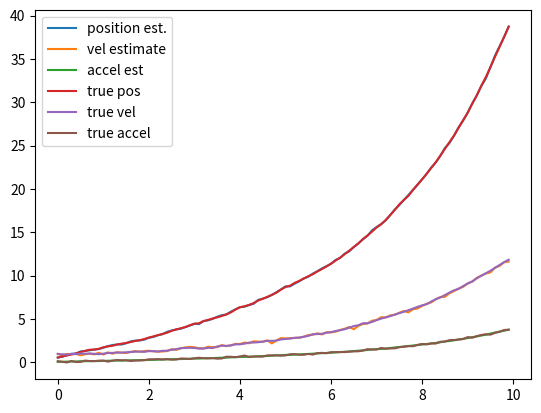
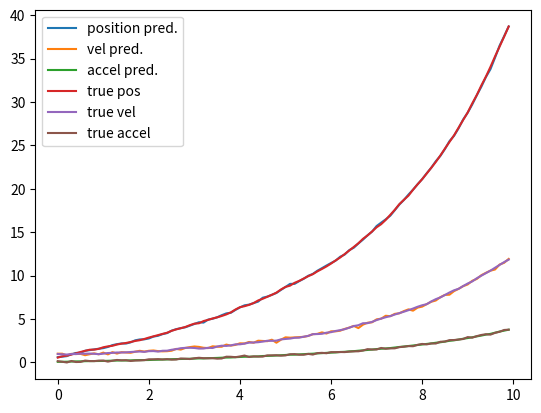

Reproduce these figures in Python, in order.
#!/usr/bin/env python3

import numpy as np
from numpy.random import randn
import math
import matplotlib.pyplot as plt

# [redacted]

class KalmanFilter():
    def __init__(self):
    
        # Time step of analysis
        self.dt = 0.1 # (relatively slow refresh rate)

        ## Prediction estimation - this is your "Priori"
        # we will be using IMU values for the project, however in this example we
        # use a block with a spring attached to it
        self.xhat = np.matrix([0.5, 1, 0]).transpose() # mean(mu) estimate for the "first" step
        self.P = 1 # covariance initial estimation between the
        # the covariance matrix P is the weighted covariance between the
        # motion model definition - establish your robots "movement"
        k = 1 # spring value
        m = 10 # mass

        self.A = np.matrix([[1, self.dt, 1 / 2 * self.dt ** 2], [0, 1, self.dt], [k / m, 0, 0]]) # this is the state space
        self.B = np.matrix([0, 0, 1/m]).transpose() # this is the "input"
        self.B = np.matrix([0, 0, 1]).transpose() # we can also treat the input as the "acceleration" for that step as calculated by an IMU!
        self.Q = np.identity(3)*0.05 # this is the model variance/covariance (usually we treat it as the input matrix squared).
                                     # these are the discrete components, found by performing a taylor's
                                     # expansion on the continuous model

        ## Measurement Model - Update component
        self.C = np.matrix([[-1, 0, 0], [0, 0.6, 0]]) # what this represents is our "two" sensors, both with linear relationships
                                                      # to position and velocity respectively

        # in actual environments, what this does is translate our measurement to a
        # voltage or some other metric that can be ripped directly from the sensor
        # when taking online measurements. We compare those values as our "error"

        self.R = np.matrix([[0.05, 0], [0, 0.05]]) # this is the sensor model variance-usually characterized to accompany
                                                  # the sensor model already starting

    def run_kalman_filter(self, Tfinal):
        T = np.arange(0, Tfinal, self.dt)
        xhat_S = np.zeros([3, len(T) + 1])
        x_S = np.zeros([3, len(T) + 1])
        x = np.zeros([3, len(T) + 1])
        x[:, [0]] = self.xhat
        y = np.zeros([2, len(T)])
        y_hat = np.zeros([2, len(T)])
        for k in range(len(T)):
            u = 0.01 # normally you'd initialise this above

            #### Simulate motion with random motion disturbance ####
            w = np.matrix([self.Q[0, 0] * randn(1), self.Q[1, 1] * randn(1), self.Q[2, 2] * randn(1)])

            # update state - this is a simulated motion and is PURELY for fake
            # sensing and would essentially be
            x[:, [k + 1]] = self.A * x[:, [k]] + self.B * u + w

            # taking a measurement - simulating a sensor
            # create our sensor disturbance
            v = np.matrix([self.R[0, 0] * randn(1), self.R[1, 1] * randn(1)])
            # create this simulated sensor measurement
            y[:, [k]] = self.C*x[:, [k+1]] + v

            #########################################
            ###### Kalman Filter Estimation #########
            #########################################
            # Prediction update
            xhat_k = self.A * self.xhat + self.B * u # we do not put noise on our prediction
            P_predict = self.A*self.P*self.A.transpose() + self.Q
            # this co-variance is the prediction of essentially how the measurement and sensor model move together
            # in relation to each state and helps scale our kalman gain by giving
            # the ratio. By Definition, P is the variance of the state space, and
            # by applying it to the motion model we're getting a motion uncertainty
            # which can be propogated and applied to the measurement model and
            # expand its uncertainty as well

            # Measurement Update and Kalman Gain
            K = P_predict * self.C.transpose()*np.linalg.inv(self.C*P_predict*self.C.transpose() + self.R)
            # the pseudo inverse of the measurement model, as it relates to the model covariance
            # if we don't have a measurement for velocity, the P-matrix tells the
            # measurement model how the two should move together (and is normalised
            # in the process with added noise), which is how the kalman gain is
            # created --> detailing "how" the error should be scaled based on the
            # covariance. If you expand P_predict out, it's clearly the
            # relationship and cross-projected relationships, of the states from a
            # measurement and motion model perspective, with a moving scalar to
            # help drive that relationship towards zero (P should stabilise).

            self.xhat = xhat_k + K * (y[:, [k]] - self.C * xhat_k)
            self.P = (1 - K * self.C) * P_predict # the full derivation for this is kind of complex relying on
                                             # some pretty cool probability knowledge

            # Store estimate
            xhat_S[:, [k]] = xhat_k
            x_S[:, [k]] = self.xhat
            y_hat[:, [k]] = self.C*self.xhat

        return x, xhat_S, x_S, y_hat

    def plot_results(self, Tfinal, x, xhat_S, x_S):
        T = np.arange(0, Tfinal, self.dt)
        plt.figure()
        plt.plot(T, x_S[0,0:-1])
        plt.plot(T, x_S[1,0:-1])
        plt.plot(T, x_S[2,0:-1])
        plt.plot(T, x[0,1:])
        plt.plot(T, x[1,1:])
        plt.plot(T, x[2,1:])
        plt.legend(['position est.','vel estimate', 'accel est', 'true pos', 'true vel', 'true accel'])

        plt.figure()
        plt.plot(T, xhat_S[0,0:-1])
        plt.plot(T, xhat_S[1,0:-1])
        plt.plot(T, xhat_S[2,0:-1])
        plt.plot(T, x[0,1:])
        plt.plot(T, x[1,1:])
        plt.plot(T, x[2,1:])
        plt.legend(['position pred.','vel pred.', 'accel pred.', 'true pos', 'true vel', 'true accel'])

        plt.show()

def main():
    print("MTE544 Final Project - Kalman Filter")
    kf = KalmanFilter()
    Tfinal = 10
    x, xhat_S, x_S, y_hat = kf.run_kalman_filter(Tfinal)
    kf.plot_results(Tfinal, x, xhat_S, x_S)

if __name__ == '__main__':
    main()